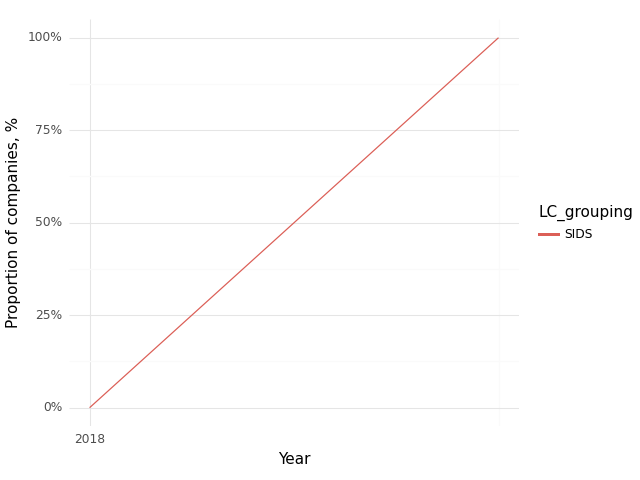

The data file committed next to this chart (first rows):
, Year, LC_grouping, Climate, Health, Intersection
0, 2018, SIDS, 1.0, 1.0, 0.0
1, 2019, SIDS, 1.0, 1.0, 1.0
